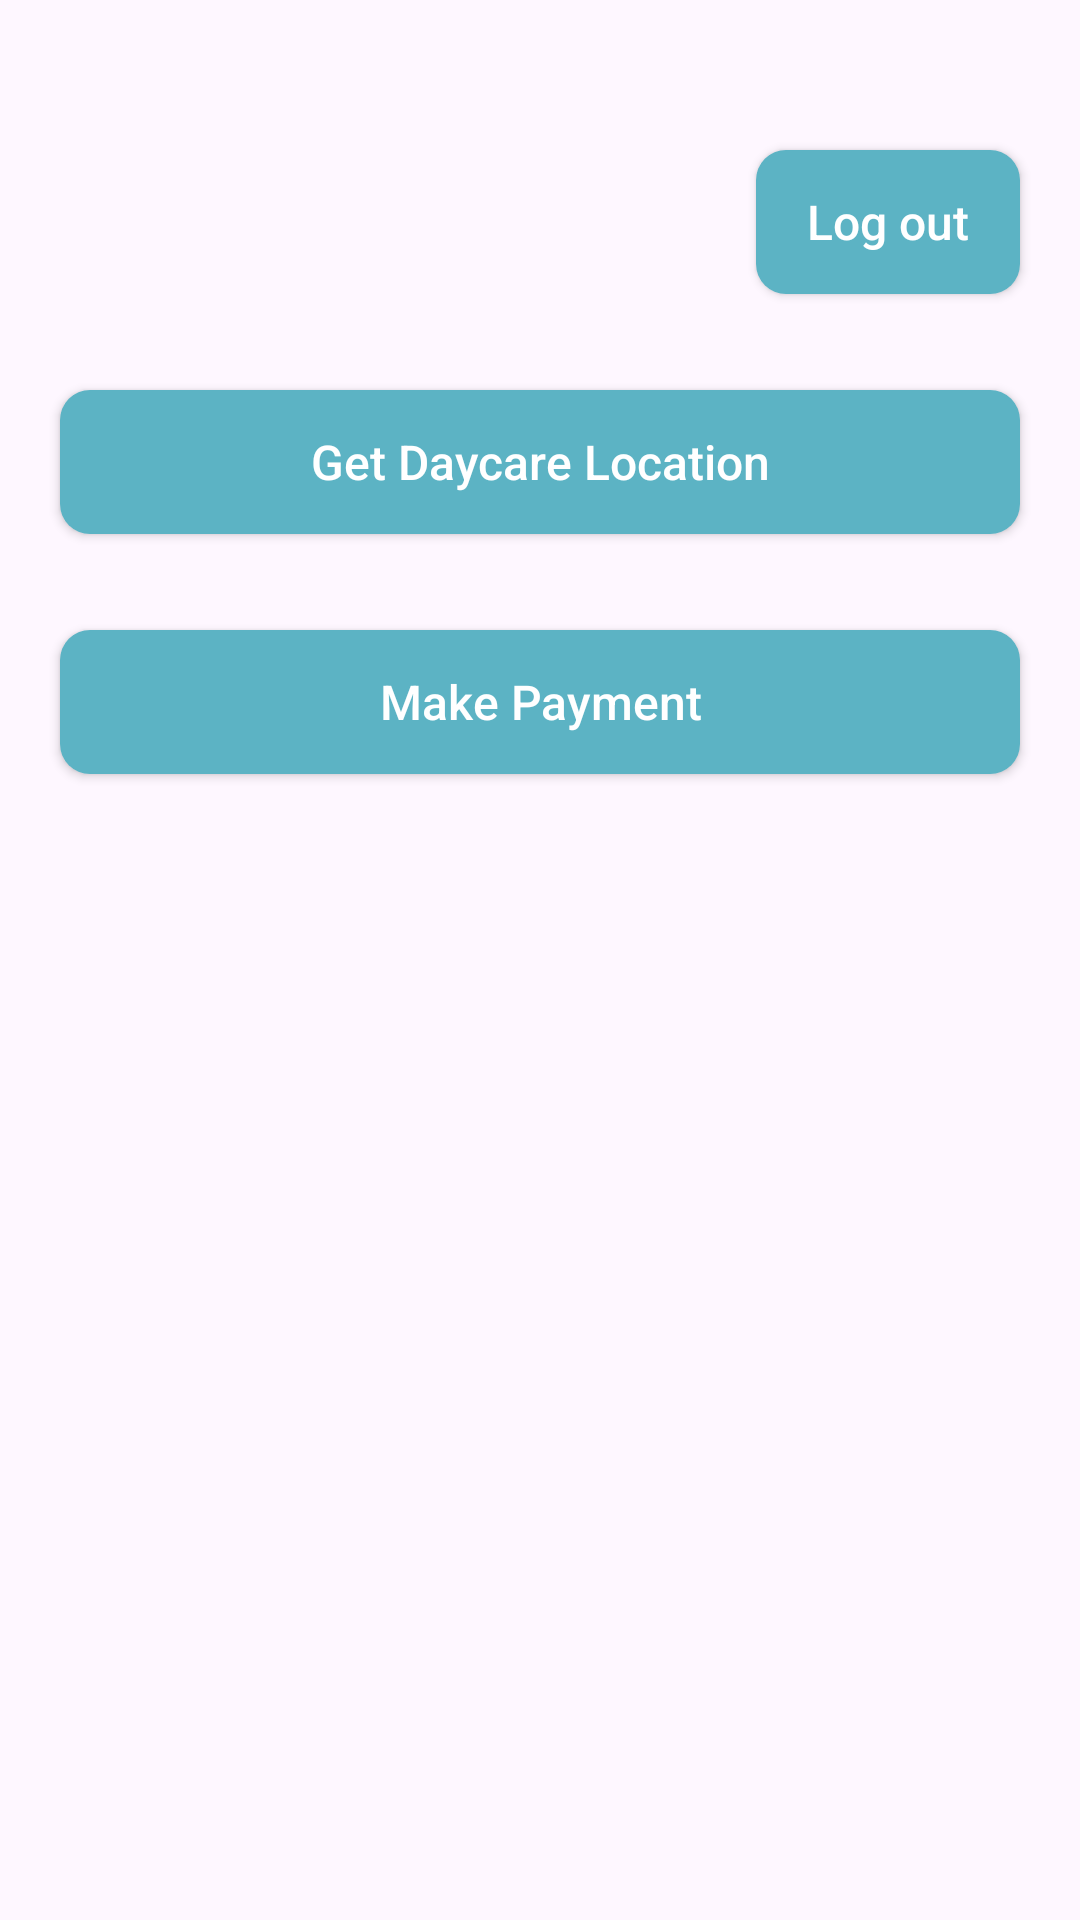

Here is an Android app screen rendered from its layout file. Give the layout XML and the strings, colors and styles it references.
<!-- AndroidManifest.xml: application theme Theme.W24_3175_G11_Peekaboo -->
<!-- res/layout/fragment_parent_more.xml -->
<?xml version="1.0" encoding="utf-8"?>
<FrameLayout xmlns:android="http://schemas.android.com/apk/res/android"
    xmlns:tools="http://schemas.android.com/tools"
    android:layout_width="match_parent"
    android:layout_height="match_parent"
    xmlns:app="http://schemas.android.com/apk/res-auto"
    tools:context=".fragments.ParentMoreFragment">

    <androidx.constraintlayout.widget.ConstraintLayout
        android:layout_width="match_parent"
        android:layout_height="match_parent">

        <androidx.appcompat.widget.AppCompatButton
            android:id="@+id/btnLogout"
            android:layout_width="wrap_content"
            android:layout_height="wrap_content"
            android:layout_marginTop="50dp"
            android:layout_marginEnd="20dp"
            android:background="@drawable/button_background"
            android:text="@string/btnLogout"
            android:textAllCaps="false"
            android:textColor="#ffffff"
            android:textSize="16sp"
            app:layout_constraintEnd_toEndOf="parent"
            app:layout_constraintTop_toTopOf="parent" />

        <androidx.appcompat.widget.AppCompatButton
            android:id="@+id/btnDaycareDirection"
            android:layout_width="0dp"
            android:layout_height="wrap_content"
            android:layout_marginTop="32dp"
            android:text="@string/btnDaycareDirection"
            android:textSize="16sp"
            android:textColor="#ffffff"
            android:textAllCaps="false"
            android:layout_marginStart="20dp"
            android:layout_marginEnd="20dp"
            android:background="@drawable/button_background"
            app:layout_constraintEnd_toEndOf="parent"
            app:layout_constraintHorizontal_bias="0.497"
            app:layout_constraintStart_toStartOf="parent"
            app:layout_constraintTop_toBottomOf="@+id/btnLogout" />

        <androidx.appcompat.widget.AppCompatButton
            android:id="@+id/btnMakePayment"
            android:layout_width="0dp"
            android:layout_height="wrap_content"
            android:layout_marginTop="32dp"
            android:text="@string/btnTextMakePayment"
            android:textSize="16sp"
            android:textColor="#ffffff"
            android:textAllCaps="false"
            android:background="@drawable/button_background"
            android:layout_marginStart="20dp"
            android:layout_marginEnd="20dp"
            app:layout_constraintEnd_toEndOf="parent"
            app:layout_constraintStart_toStartOf="parent"
            app:layout_constraintTop_toBottomOf="@+id/btnDaycareDirection" />

    </androidx.constraintlayout.widget.ConstraintLayout>

</FrameLayout>
<!-- resources referenced by this layout -->
<resources>
  <!-- drawable button_background (drawable) -->
  <?xml version="1.0" encoding="utf-8"?>
  <selector xmlns:android="http://schemas.android.com/apk/res/android">
  <item>
      <shape android:shape="rectangle">
          <corners android:radius="10dp"/>
          
          <solid android:color="@color/buttonColor" />
  
  
      </shape>
  </item>
  </selector>
  <string name="btnDaycareDirection">Get Daycare Location</string>
  <string name="btnLogout">Log out</string>
  <string name="btnTextMakePayment">Make Payment</string>
  <style name="Theme.W24_3175_G11_Peekaboo" parent="Base.Theme.W24_3175_G11_Peekaboo">
          
          <item name="android:navigationBarColor">@android:color/transparent</item>
          <item name="android:statusBarColor">@android:color/transparent</item>
          <item name="android:windowLightStatusBar">?attr/isLightTheme</item>
      </style>
  <color name="buttonColor">#5cb3c4</color>
  <style name="Base.Theme.W24_3175_G11_Peekaboo" parent="Theme.Material3.DayNight.NoActionBar">
          <item name="colorPrimary">@color/LightGreenColor</item>
          <item name="colorPrimaryVariant">@color/GreenColor</item>
  
      </style>
  <color name="LightGreenColor">#72c4d4</color>
  <color name="GreenColor">#077983</color>
</resources>
